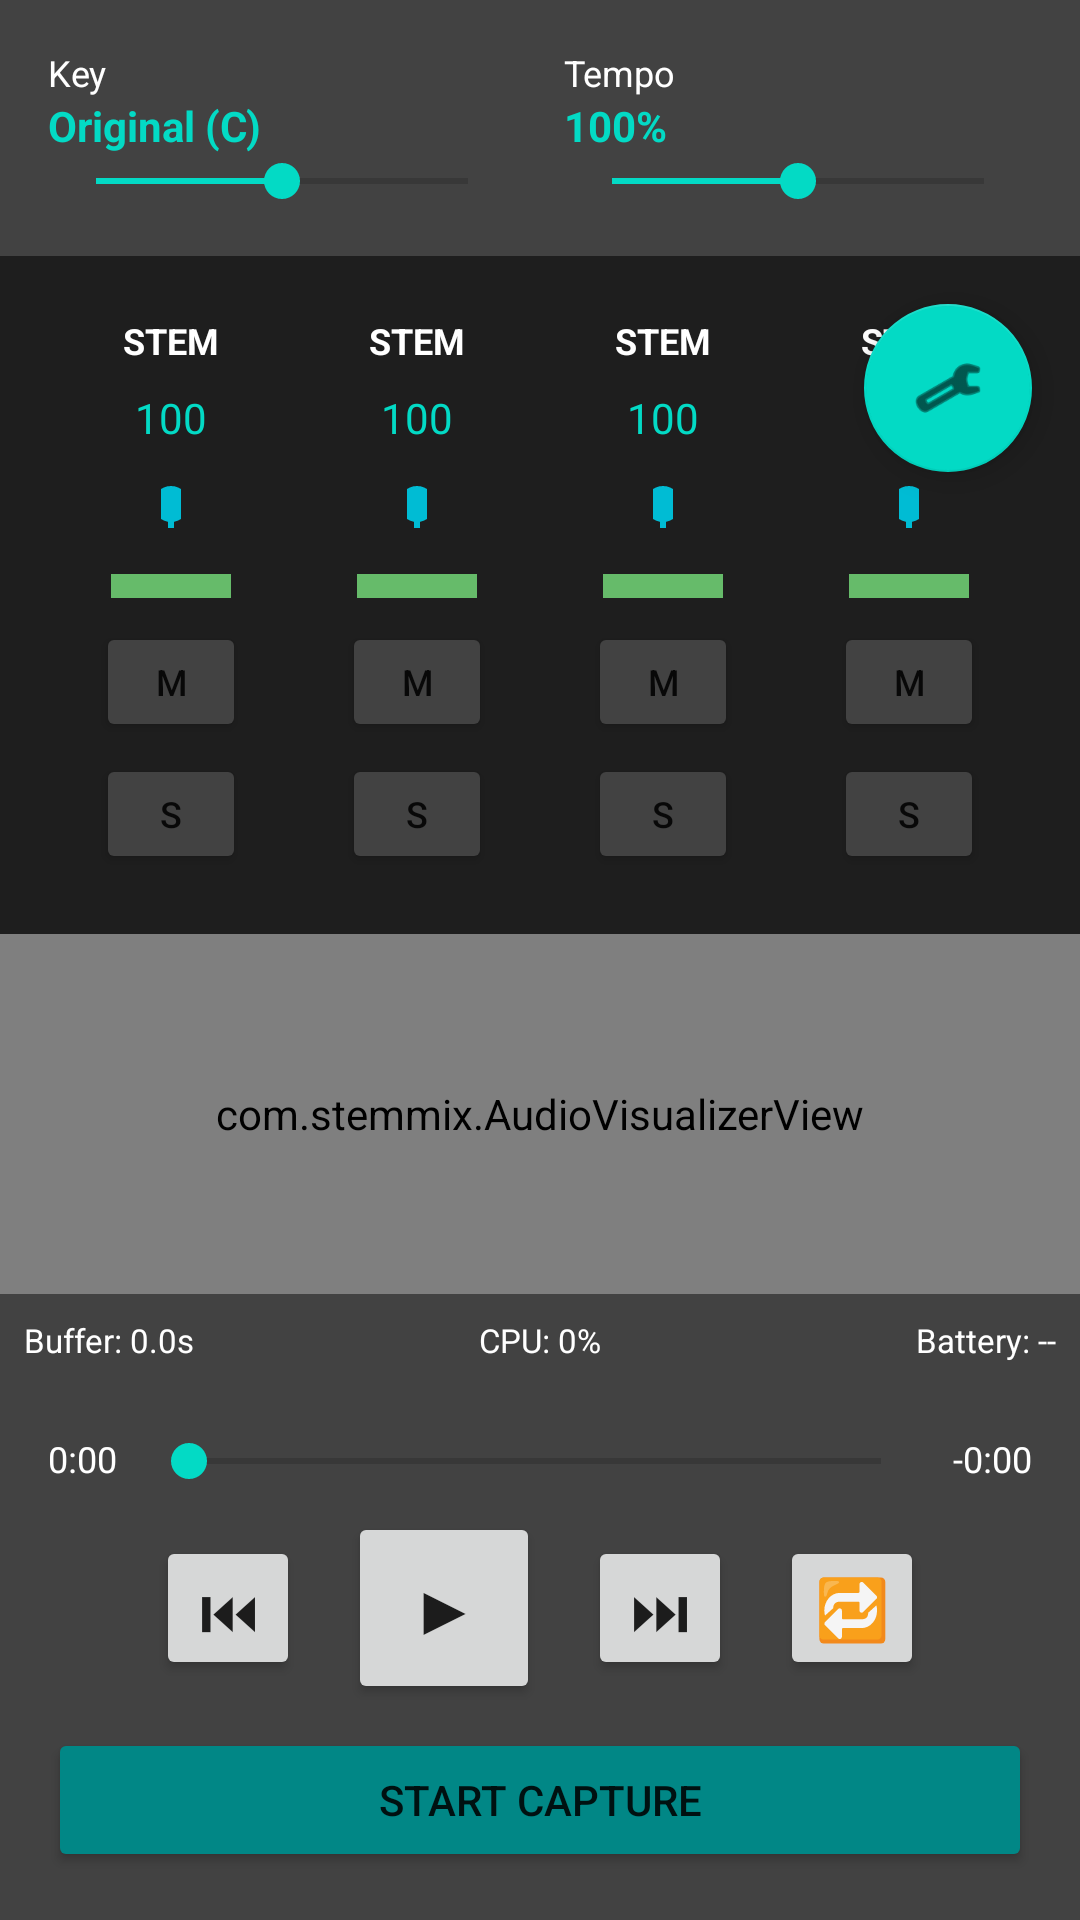

Reconstruct the res/layout file that produces this screen, plus the resources it refers to.
<!-- AndroidManifest.xml: application theme Theme.StemMix -->
<!-- res/layout/activity_main.xml -->
<?xml version="1.0" encoding="utf-8"?>
<androidx.constraintlayout.widget.ConstraintLayout 
    xmlns:android="http://schemas.android.com/apk/res/android"
    xmlns:app="http://schemas.android.com/apk/res-auto"
    android:layout_width="match_parent"
    android:layout_height="match_parent"
    android:background="@color/dark_gray">

    
    <LinearLayout
        android:id="@+id/topControls"
        android:layout_width="0dp"
        android:layout_height="wrap_content"
        android:orientation="horizontal"
        android:padding="16dp"
        android:background="@color/light_gray"
        app:layout_constraintTop_toTopOf="parent"
        app:layout_constraintStart_toStartOf="parent"
        app:layout_constraintEnd_toEndOf="parent">
        
        
        <LinearLayout
            android:layout_width="0dp"
            android:layout_height="wrap_content"
            android:layout_weight="1"
            android:orientation="vertical"
            android:layout_marginEnd="8dp">
            
            <TextView
                android:layout_width="wrap_content"
                android:layout_height="wrap_content"
                android:text="@string/key_shift"
                android:textColor="@color/white"
                android:textSize="12sp"/>
                
            <TextView
                android:id="@+id/keyDisplay"
                android:layout_width="wrap_content"
                android:layout_height="wrap_content"
                android:text="Original (C)"
                android:textColor="@color/teal_200"
                android:textSize="14sp"
                android:textStyle="bold"/>
                
            <SeekBar
                android:id="@+id/keyShiftSlider"
                android:layout_width="match_parent"
                android:layout_height="wrap_content"
                android:max="12"
                android:progress="6"/>
        </LinearLayout>
        
        
        <LinearLayout
            android:layout_width="0dp"
            android:layout_height="wrap_content"
            android:layout_weight="1"
            android:orientation="vertical"
            android:layout_marginStart="8dp">
            
            <TextView
                android:layout_width="wrap_content"
                android:layout_height="wrap_content"
                android:text="@string/tempo_shift"
                android:textColor="@color/white"
                android:textSize="12sp"/>
                
            <TextView
                android:id="@+id/tempoDisplay"
                android:layout_width="wrap_content"
                android:layout_height="wrap_content"
                android:text="100%"
                android:textColor="@color/teal_200"
                android:textSize="14sp"
                android:textStyle="bold"/>
                
            <SeekBar
                android:id="@+id/tempoShiftSlider"
                android:layout_width="match_parent"
                android:layout_height="wrap_content"
                android:max="100"
                android:progress="50"/>
        </LinearLayout>
    </LinearLayout>

    
    <LinearLayout
        android:id="@+id/mixerSection"
        android:layout_width="0dp"
        android:layout_height="0dp"
        android:orientation="horizontal"
        android:padding="16dp"
        android:weightSum="4"
        app:layout_constraintTop_toBottomOf="@id/topControls"
        app:layout_constraintBottom_toTopOf="@id/visualizerSection"
        app:layout_constraintStart_toStartOf="parent"
        app:layout_constraintEnd_toEndOf="parent">
        
        
        <include 
            layout="@layout/channel_strip"
            android:id="@+id/vocalsChannel"
            android:layout_width="0dp"
            android:layout_height="match_parent"
            android:layout_weight="1"/>
            
        
        <include 
            layout="@layout/channel_strip"
            android:id="@+id/drumsChannel"
            android:layout_width="0dp"
            android:layout_height="match_parent"
            android:layout_weight="1"/>
            
        
        <include 
            layout="@layout/channel_strip"
            android:id="@+id/bassChannel"
            android:layout_width="0dp"
            android:layout_height="match_parent"
            android:layout_weight="1"/>
            
        
        <include 
            layout="@layout/channel_strip"
            android:id="@+id/otherChannel"
            android:layout_width="0dp"
            android:layout_height="match_parent"
            android:layout_weight="1"/>
    </LinearLayout>

    
    <FrameLayout
        android:id="@+id/visualizerSection"
        android:layout_width="0dp"
        android:layout_height="120dp"
        android:background="@color/black"
        app:layout_constraintBottom_toTopOf="@id/statusBar"
        app:layout_constraintStart_toStartOf="parent"
        app:layout_constraintEnd_toEndOf="parent">
        
        <com.stemmix.AudioVisualizerView
            android:id="@+id/visualizer"
            android:layout_width="match_parent"
            android:layout_height="match_parent"/>
    </FrameLayout>

    
    <LinearLayout
        android:id="@+id/statusBar"
        android:layout_width="0dp"
        android:layout_height="wrap_content"
        android:orientation="horizontal"
        android:padding="8dp"
        android:background="@color/light_gray"
        app:layout_constraintBottom_toTopOf="@id/transportControls"
        app:layout_constraintStart_toStartOf="parent"
        app:layout_constraintEnd_toEndOf="parent">
        
        <TextView
            android:id="@+id/bufferStatus"
            android:layout_width="0dp"
            android:layout_height="wrap_content"
            android:layout_weight="1"
            android:text="Buffer: 0.0s"
            android:textColor="@color/white"
            android:textSize="11sp"/>
            
        <TextView
            android:id="@+id/cpuUsage"
            android:layout_width="0dp"
            android:layout_height="wrap_content"
            android:layout_weight="1"
            android:text="CPU: 0%"
            android:textColor="@color/white"
            android:textSize="11sp"
            android:gravity="center"/>
            
        <TextView
            android:id="@+id/batteryTime"
            android:layout_width="0dp"
            android:layout_height="wrap_content"
            android:layout_weight="1"
            android:text="Battery: --"
            android:textColor="@color/white"
            android:textSize="11sp"
            android:gravity="end"/>
    </LinearLayout>

    
    <LinearLayout
        android:id="@+id/transportControls"
        android:layout_width="0dp"
        android:layout_height="wrap_content"
        android:orientation="vertical"
        android:padding="16dp"
        android:background="@color/light_gray"
        app:layout_constraintBottom_toBottomOf="parent"
        app:layout_constraintStart_toStartOf="parent"
        app:layout_constraintEnd_toEndOf="parent">
        
        
        <LinearLayout
            android:layout_width="match_parent"
            android:layout_height="wrap_content"
            android:orientation="horizontal">
            
            <TextView
                android:id="@+id/timeElapsed"
                android:layout_width="wrap_content"
                android:layout_height="wrap_content"
                android:text="0:00"
                android:textColor="@color/white"
                android:textSize="12sp"/>
                
            <SeekBar
                android:id="@+id/seekBar"
                android:layout_width="0dp"
                android:layout_height="wrap_content"
                android:layout_weight="1"
                android:layout_marginHorizontal="8dp"/>
                
            <TextView
                android:id="@+id/timeRemaining"
                android:layout_width="wrap_content"
                android:layout_height="wrap_content"
                android:text="-0:00"
                android:textColor="@color/white"
                android:textSize="12sp"/>
        </LinearLayout>
        
        
        <LinearLayout
            android:layout_width="match_parent"
            android:layout_height="wrap_content"
            android:orientation="horizontal"
            android:gravity="center"
            android:layout_marginTop="8dp">
            
            <Button
                android:id="@+id/btnPrevious"
                android:layout_width="48dp"
                android:layout_height="48dp"
                android:text="⏮"
                android:textSize="20sp"/>
                
            <Button
                android:id="@+id/btnPlayPause"
                android:layout_width="64dp"
                android:layout_height="64dp"
                android:text="▶"
                android:textSize="24sp"
                android:layout_marginHorizontal="16dp"/>
                
            <Button
                android:id="@+id/btnNext"
                android:layout_width="48dp"
                android:layout_height="48dp"
                android:text="⏭"
                android:textSize="20sp"/>
                
            <Button
                android:id="@+id/btnLoop"
                android:layout_width="48dp"
                android:layout_height="48dp"
                android:text="🔁"
                android:textSize="20sp"
                android:layout_marginStart="16dp"/>
        </LinearLayout>
        
        
        <Button
            android:id="@+id/btnStartStop"
            android:layout_width="match_parent"
            android:layout_height="wrap_content"
            android:text="@string/start_capture"
            android:layout_marginTop="8dp"
            android:backgroundTint="@color/teal_700"/>
    </LinearLayout>

    
    <com.google.android.material.floatingactionbutton.FloatingActionButton
        android:id="@+id/fabSettings"
        android:layout_width="wrap_content"
        android:layout_height="wrap_content"
        android:layout_margin="16dp"
        android:contentDescription="@string/settings"
        android:src="@android:drawable/ic_menu_preferences"
        app:layout_constraintEnd_toEndOf="parent"
        app:layout_constraintTop_toBottomOf="@id/topControls"/>

</androidx.constraintlayout.widget.ConstraintLayout>
<!-- res/layout/channel_strip.xml (included above) -->
<?xml version="1.0" encoding="utf-8"?>
<LinearLayout 
    xmlns:android="http://schemas.android.com/apk/res/android"
    android:layout_width="match_parent"
    android:layout_height="match_parent"
    android:orientation="vertical"
    android:gravity="center_horizontal"
    android:padding="4dp">
    
    
    <TextView
        android:id="@+id/channelLabel"
        android:layout_width="wrap_content"
        android:layout_height="wrap_content"
        android:text="STEM"
        android:textColor="@color/white"
        android:textSize="12sp"
        android:textStyle="bold"
        android:layout_marginBottom="8dp"/>
    
    
    <TextView
        android:id="@+id/volumeDisplay"
        android:layout_width="wrap_content"
        android:layout_height="wrap_content"
        android:text="100"
        android:textColor="@color/teal_200"
        android:textSize="14sp"
        android:layout_marginBottom="4dp"/>
    
    
    <SeekBar
        android:id="@+id/fader"
        android:layout_width="wrap_content"
        android:layout_height="0dp"
        android:layout_weight="1"
        android:max="100"
        android:progress="100"
        android:progressTint="@color/fader_thumb"
        android:thumbTint="@color/fader_thumb"
        android:rotation="270"
        android:layout_marginVertical="16dp"/>
    
    
    <View
        android:id="@+id/vuMeter"
        android:layout_width="40dp"
        android:layout_height="8dp"
        android:background="@color/solo_green"
        android:layout_marginBottom="8dp"/>
    
    
    <Button
        android:id="@+id/btnMute"
        android:layout_width="50dp"
        android:layout_height="40dp"
        android:text="@string/mute"
        android:textSize="12sp"
        android:backgroundTint="@color/light_gray"
        android:layout_marginBottom="4dp"/>
    
    
    <Button
        android:id="@+id/btnSolo"
        android:layout_width="50dp"
        android:layout_height="40dp"
        android:text="@string/solo"
        android:textSize="12sp"
        android:backgroundTint="@color/light_gray"/>
    
</LinearLayout>
<!-- resources referenced by this layout -->
<resources>
  <color name="black">#FF000000</color>
  <color name="dark_gray">#FF1E1E1E</color>
  <color name="fader_thumb">#FF00BCD4</color>
  <color name="light_gray">#FF424242</color>
  <color name="solo_green">#FF66BB6A</color>
  <color name="teal_200">#FF03DAC5</color>
  <color name="teal_700">#FF018786</color>
  <color name="white">#FFFFFFFF</color>
  <string name="key_shift">Key</string>
  <string name="mute">M</string>
  <string name="settings">Settings</string>
  <string name="solo">S</string>
  <string name="start_capture">Start Capture</string>
  <string name="tempo_shift">Tempo</string>
  <style name="Theme.StemMix" parent="Theme.MaterialComponents.DayNight.DarkActionBar">
          <item name="colorPrimary">@color/purple_500</item>
          <item name="colorPrimaryVariant">@color/purple_700</item>
          <item name="colorOnPrimary">@color/white</item>
          <item name="colorSecondary">@color/teal_200</item>
          <item name="colorSecondaryVariant">@color/teal_700</item>
          <item name="colorOnSecondary">@color/black</item>
          <item name="android:statusBarColor">@color/purple_700</item>
          <item name="android:windowBackground">@color/dark_gray</item>
      </style>
  <color name="purple_500">#FF6200EE</color>
  <color name="purple_700">#FF3700B3</color>
</resources>
